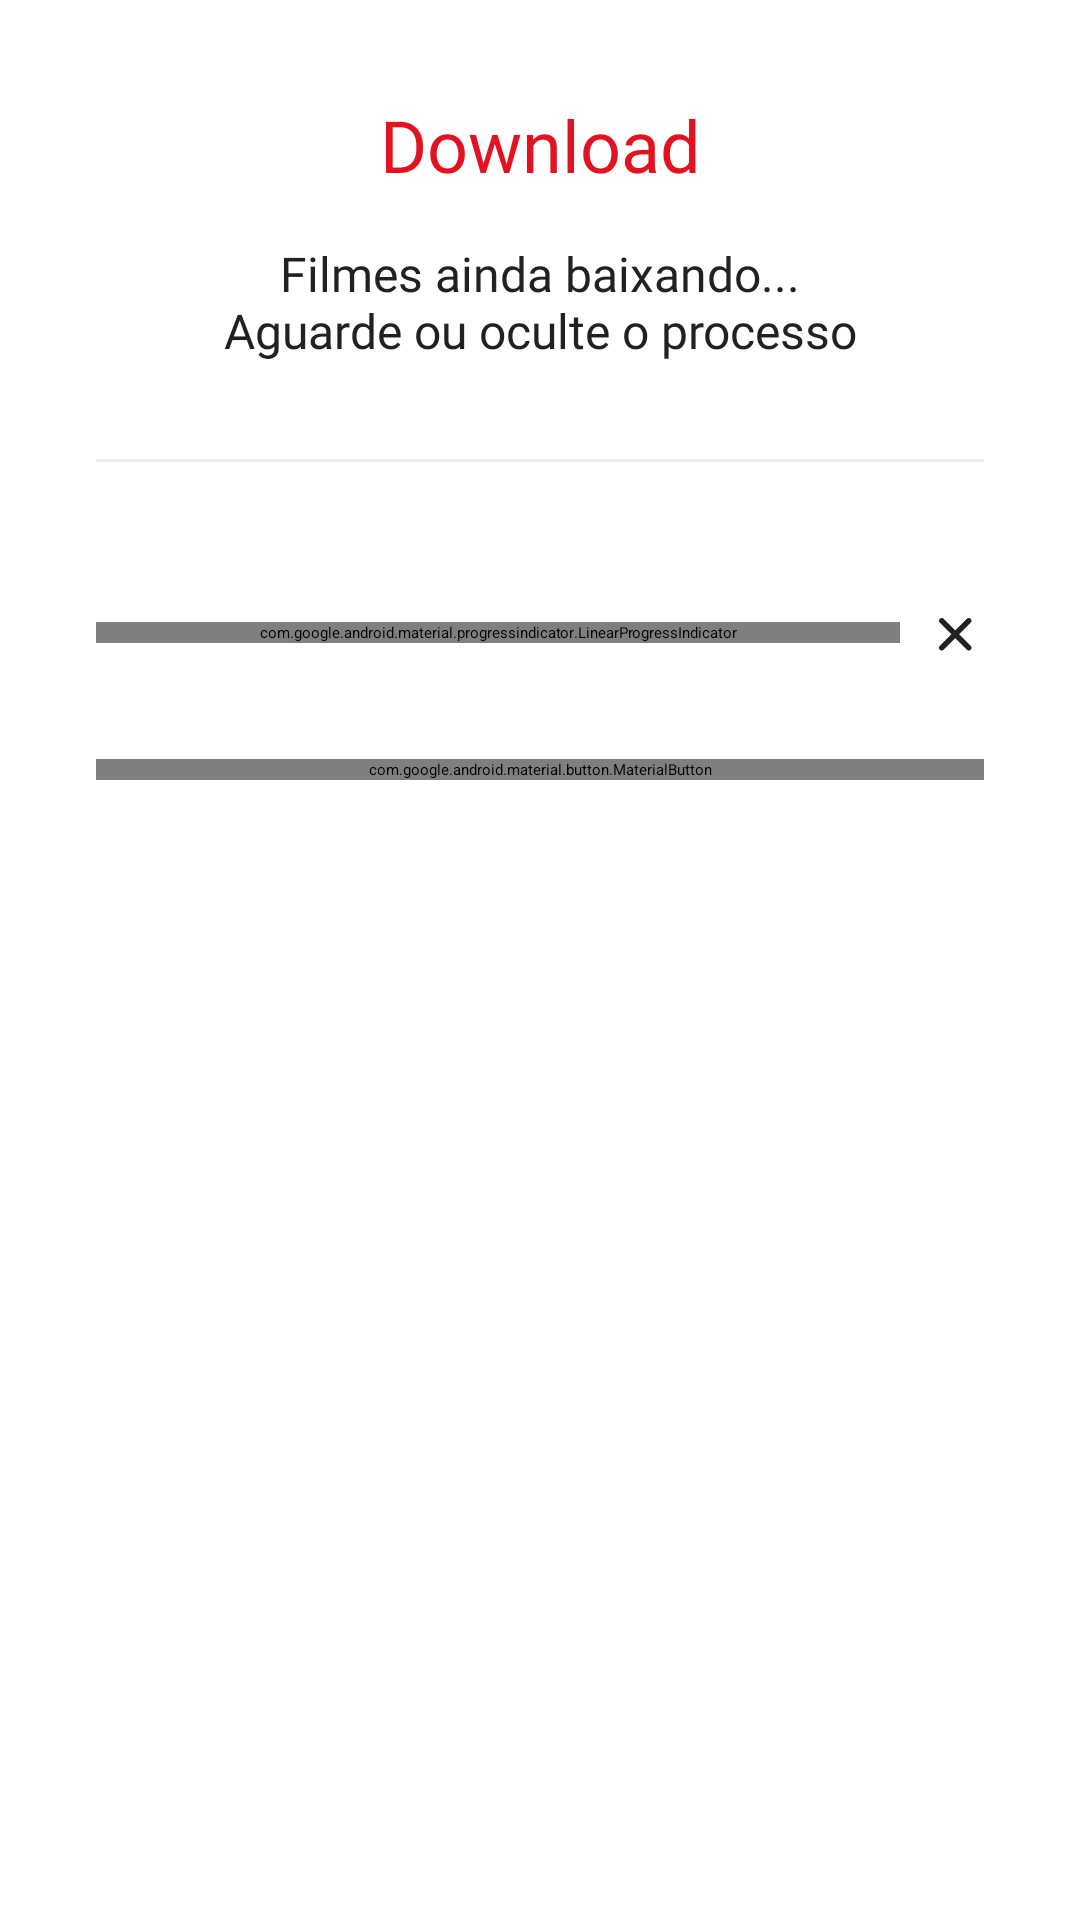

The Android layout XML behind this screen, and the referenced resources:
<!-- AndroidManifest.xml: application theme Theme.App.Starting -->
<!-- res/layout/dialog_downloading.xml -->
<?xml version="1.0" encoding="utf-8"?>
<LinearLayout xmlns:android="http://schemas.android.com/apk/res/android"
    xmlns:app="http://schemas.android.com/apk/res-auto"
    xmlns:tools="http://schemas.android.com/tools"
    android:layout_width="match_parent"
    android:layout_height="wrap_content"
    android:orientation="vertical"
    android:padding="32dp">

    <TextView
        android:layout_width="match_parent"
        android:layout_height="wrap_content"
        android:fontFamily="@font/urbanist_700"
        android:text="@string/text_title_dialog_downloading"
        android:textAlignment="center"
        android:textColor="@color/color_default"
        android:textSize="24sp" />

    <TextView
        android:layout_width="match_parent"
        android:layout_height="wrap_content"
        android:layout_marginTop="16dp"
        android:fontFamily="@font/urbanist_400"
        android:text="@string/text_message_dialog_downloading"
        android:textAlignment="center"
        android:textColor="#212121"
        android:textSize="16sp" />

    <include
        layout="@layout/divider"
        android:layout_width="match_parent"
        android:layout_height="1dp"
        android:layout_marginVertical="32dp" />

    <LinearLayout
        android:layout_width="match_parent"
        android:layout_height="wrap_content"
        android:orientation="horizontal">

        <TextView
            android:id="@+id/text_downloading"
            android:layout_width="0dp"
            android:layout_height="wrap_content"
            android:layout_weight="1"
            android:fontFamily="@font/urbanist_700"
            android:textColor="#212121"
            tools:text="457.2 / 968.5 MB" />

        <TextView
            android:id="@+id/text_progress"
            android:layout_width="wrap_content"
            android:layout_height="wrap_content"
            android:fontFamily="@font/urbanist_700"
            android:textColor="@color/color_default"
            tools:text="47%" />

    </LinearLayout>

    <LinearLayout
        android:layout_width="match_parent"
        android:layout_height="wrap_content"
        android:layout_marginTop="8dp"
        android:gravity="center_vertical"
        android:orientation="horizontal">

        <com.google.android.material.progressindicator.LinearProgressIndicator
            android:id="@+id/progress_indicator"
            android:layout_width="0dp"
            android:layout_height="wrap_content"
            android:layout_weight="1"
            app:trackCornerRadius="100dp"
            app:trackThickness="8dp"
            tools:progress="47" />

        <ImageButton
            android:id="@+id/ib_cancel"
            android:layout_width="wrap_content"
            android:layout_height="wrap_content"
            android:background="@android:color/transparent"
            android:paddingStart="8dp"
            android:paddingEnd="0dp"
            android:src="@drawable/ic_close_black_24dp"
            tools:ignore="ContentDescription" />

    </LinearLayout>

    <com.google.android.material.button.MaterialButton
        android:id="@+id/btn_hide"
        style="@style/ThemeSecondaryButton"
        android:layout_width="match_parent"
        android:layout_height="wrap_content"
        android:layout_marginTop="32dp"
        android:text="@string/text_hide_dialog_downloading"
        app:backgroundTint="#FCE7E9" />

</LinearLayout>
<!-- res/layout/divider.xml (included above) -->
<?xml version="1.0" encoding="utf-8"?>
<View xmlns:android="http://schemas.android.com/apk/res/android"
    android:layout_width="match_parent"
    android:layout_height="1dp"
    android:background="#EEEEEE"/>
<!-- resources referenced by this layout -->
<resources>
  <color name="color_default">#E21221</color>
  <!-- drawable ic_close_black_24dp (drawable) -->
  <vector xmlns:android="http://schemas.android.com/apk/res/android"
      android:width="20dp"
      android:height="20dp"
      android:viewportWidth="20"
      android:viewportHeight="20">
    <path
        android:pathData="M11.688,10.415L15.566,6.546C15.736,6.376 15.832,6.146 15.832,5.906C15.832,5.665 15.736,5.435 15.566,5.265C15.397,5.095 15.166,5 14.926,5C14.686,5 14.456,5.095 14.286,5.265L10.417,9.143L6.547,5.265C6.378,5.095 6.147,5 5.907,5C5.667,5 5.437,5.095 5.267,5.265C5.097,5.435 5.002,5.665 5.002,5.906C5.002,6.146 5.097,6.376 5.267,6.546L9.145,10.415L5.267,14.284C5.182,14.368 5.115,14.468 5.069,14.578C5.024,14.688 5,14.806 5,14.925C5,15.044 5.024,15.162 5.069,15.271C5.115,15.381 5.182,15.481 5.267,15.565C5.351,15.649 5.45,15.717 5.56,15.762C5.67,15.808 5.788,15.832 5.907,15.832C6.026,15.832 6.144,15.808 6.254,15.762C6.364,15.717 6.464,15.649 6.547,15.565L10.417,11.687L14.286,15.565C14.37,15.649 14.469,15.717 14.579,15.762C14.689,15.808 14.807,15.832 14.926,15.832C15.045,15.832 15.163,15.808 15.273,15.762C15.383,15.717 15.483,15.649 15.566,15.565C15.651,15.481 15.718,15.381 15.764,15.271C15.81,15.162 15.833,15.044 15.833,14.925C15.833,14.806 15.81,14.688 15.764,14.578C15.718,14.468 15.651,14.368 15.566,14.284L11.688,10.415Z"
        android:fillColor="#212121"/>
  </vector>
  <string name="text_hide_dialog_downloading">Esconder</string>
  <string name="text_message_dialog_downloading">Filmes ainda baixando...\nAguarde ou oculte o processo</string>
  <string name="text_title_dialog_downloading">Download</string>
  <style name="ThemeSecondaryButton">
          <item name="android:background">@drawable/bg_button</item>
          <item name="android:textAllCaps">false</item>
          <item name="android:textColor">@color/color_default</item>
          <item name="android:fontFamily">@font/urbanist_700</item>
          <item name="android:stateListAnimator">@null</item>
      </style>
  <style name="Theme.App.Starting" parent="Theme.SplashScreen">
          <item name="windowSplashScreenBackground">@color/white</item>
          <item name="windowSplashScreenAnimatedIcon">@drawable/logo_splash</item>
          <item name="postSplashScreenTheme">@style/Theme.MovieApp</item>
          <item name="android:windowBackground">@color/white</item>
      </style>
  <color name="white">#FFFFFFFF</color>
  <!-- drawable logo_splash (drawable) -->
  <vector xmlns:android="http://schemas.android.com/apk/res/android"
      android:width="118dp"
      android:height="118dp"
      android:viewportWidth="118"
      android:viewportHeight="118">
      <group
          android:pivotX="59"
          android:pivotY="59"
          android:scaleX="0.4"
          android:scaleY="0.4">
          <path
              android:fillColor="#AF0C18"
              android:pathData="M0.33,0.33V117.52H25.81V0.33H0.33Z" />
          <path
              android:fillColor="#E21221"
              android:pathData="M117.67,0.33H92.02V117.67H117.67V0.33Z" />
          <path
              android:fillColor="#AF0C18"
              android:pathData="M92.02,0.33L46.09,117.52H73.58L117.67,0.33H92.02Z" />
          <path
              android:fillColor="#E21221"
              android:pathData="M25.81,0.33H0.33L46.09,117.52H73.58L25.81,0.33Z" />
      </group>
  </vector>
  <style name="Theme.MovieApp" parent="Theme.MaterialComponents.DayNight.NoActionBar">
          
          <item name="colorPrimary">@color/color_default</item>
          <item name="colorPrimaryVariant">@color/color_default</item>
          <item name="colorOnPrimary">@color/white</item>
          
          <item name="colorSecondary">@color/color_default</item>
          <item name="colorSecondaryVariant">@color/color_default</item>
          <item name="colorOnSecondary">@color/black</item>
      </style>
  <color name="black">#FF000000</color>
</resources>
